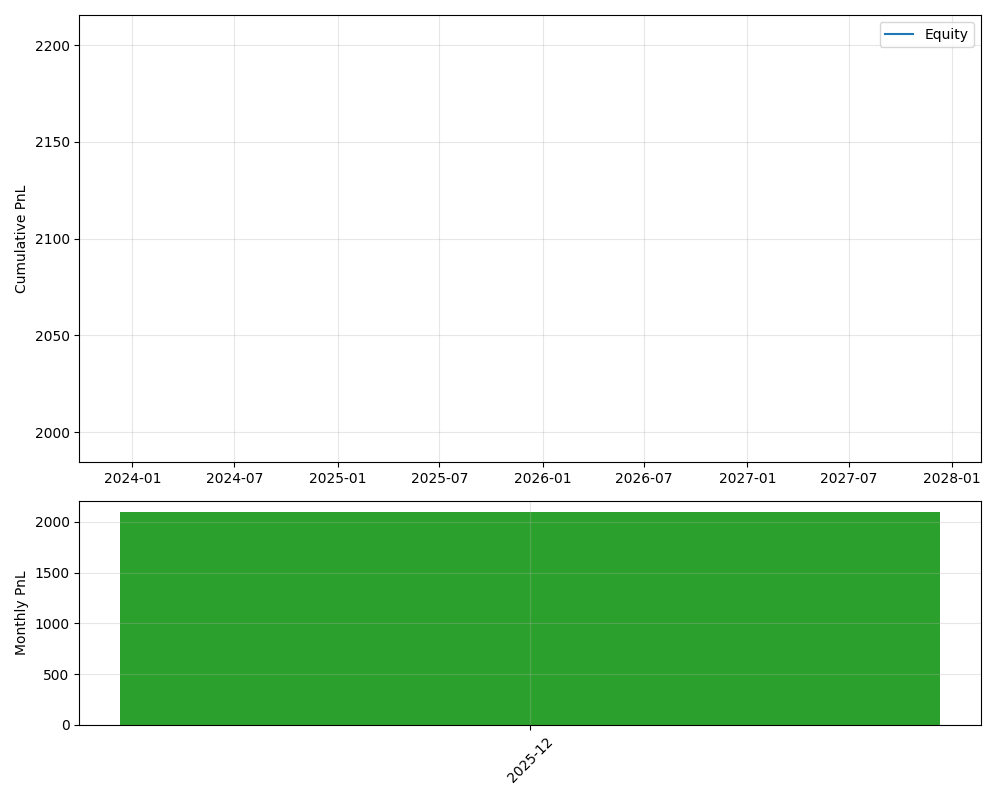

The data file committed next to this chart (first rows):
YearMonth, Trades, TotalPnL, WinRate, AvgPnL, MaxDrawdown
2025-12, 1, 2100, 1.0, 2100, 2100
